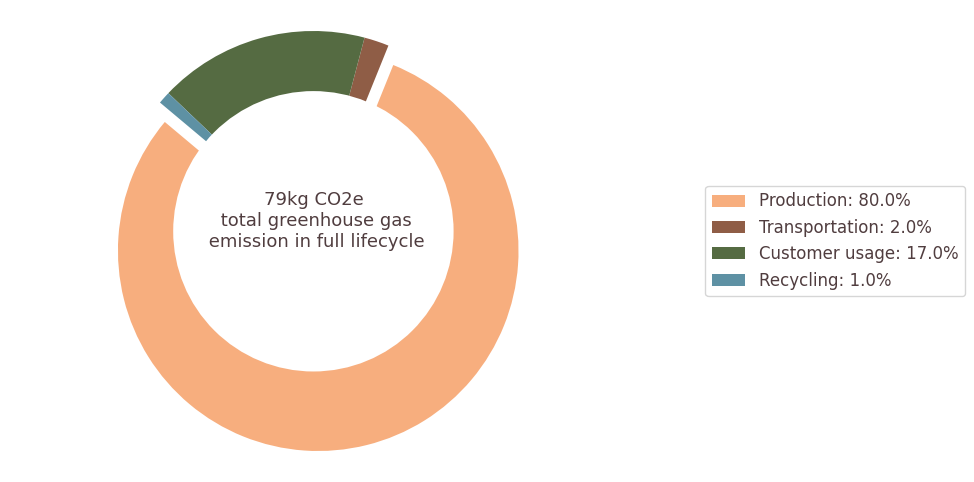

Here is the Python script that generated this plot:
import matplotlib.pyplot as plt
from matplotlib.gridspec import GridSpec

# Data
labels = ['Production', 'Transportation', 'Customer usage', 'Recycling']
values = [0.8, 0.02, 0.17, 0.01]
total = sum(values)
percentages = [f'{(v / total) * 100:.1f}%' for v in values]

colors = ['#f7ae7e','#8f5d46','#556b42','#5e91a4']

plt.figure(figsize=(10, 6))
the_grid = GridSpec(1, 2, width_ratios=[3.5, 0.5])

plt.subplot(the_grid[0], aspect=1)

# Explode the 1st slice (i.e. 'Production')
explode = (0.1, 0, 0, 0)
pie = plt.pie(values, explode=explode, labels=None, colors=colors, autopct=None, startangle=140)

# Draw center circle
# fae29c
centre_circle = plt.Circle((0,0),0.70,fc='white')
fig = plt.gcf()
fig.gca().add_artist(centre_circle)
plt.axis('equal')
plt.text(0, 0, '79kg CO2e\n total greenhouse gas\n emission in full lifecycle\n',
         ha='center', va='center', fontsize=13, fontname='Bookman Old Style', color='#503D3F', wrap=True)


# Add a legend with a sidebar
plt.subplot(the_grid[1])
plt.axis('off')
legend_labels = [f'{label}: {percentage}' for label, percentage in zip(labels, percentages)]
legend = plt.legend(pie[0], legend_labels, loc='center left', fontsize=12)
for text in legend.get_texts():
    text.set_fontname('Bookman Old Style')
    text.set_color('#503D3F')

# Save the figure
plt.savefig('pie_chart_with_sidebar_percentages_closer.png', bbox_inches='tight')

plt.show()
# print('Pie chart with sidebar indicators moved closer to the circle and saved as pie_chart_with_sidebar_percentages_closer.png.')